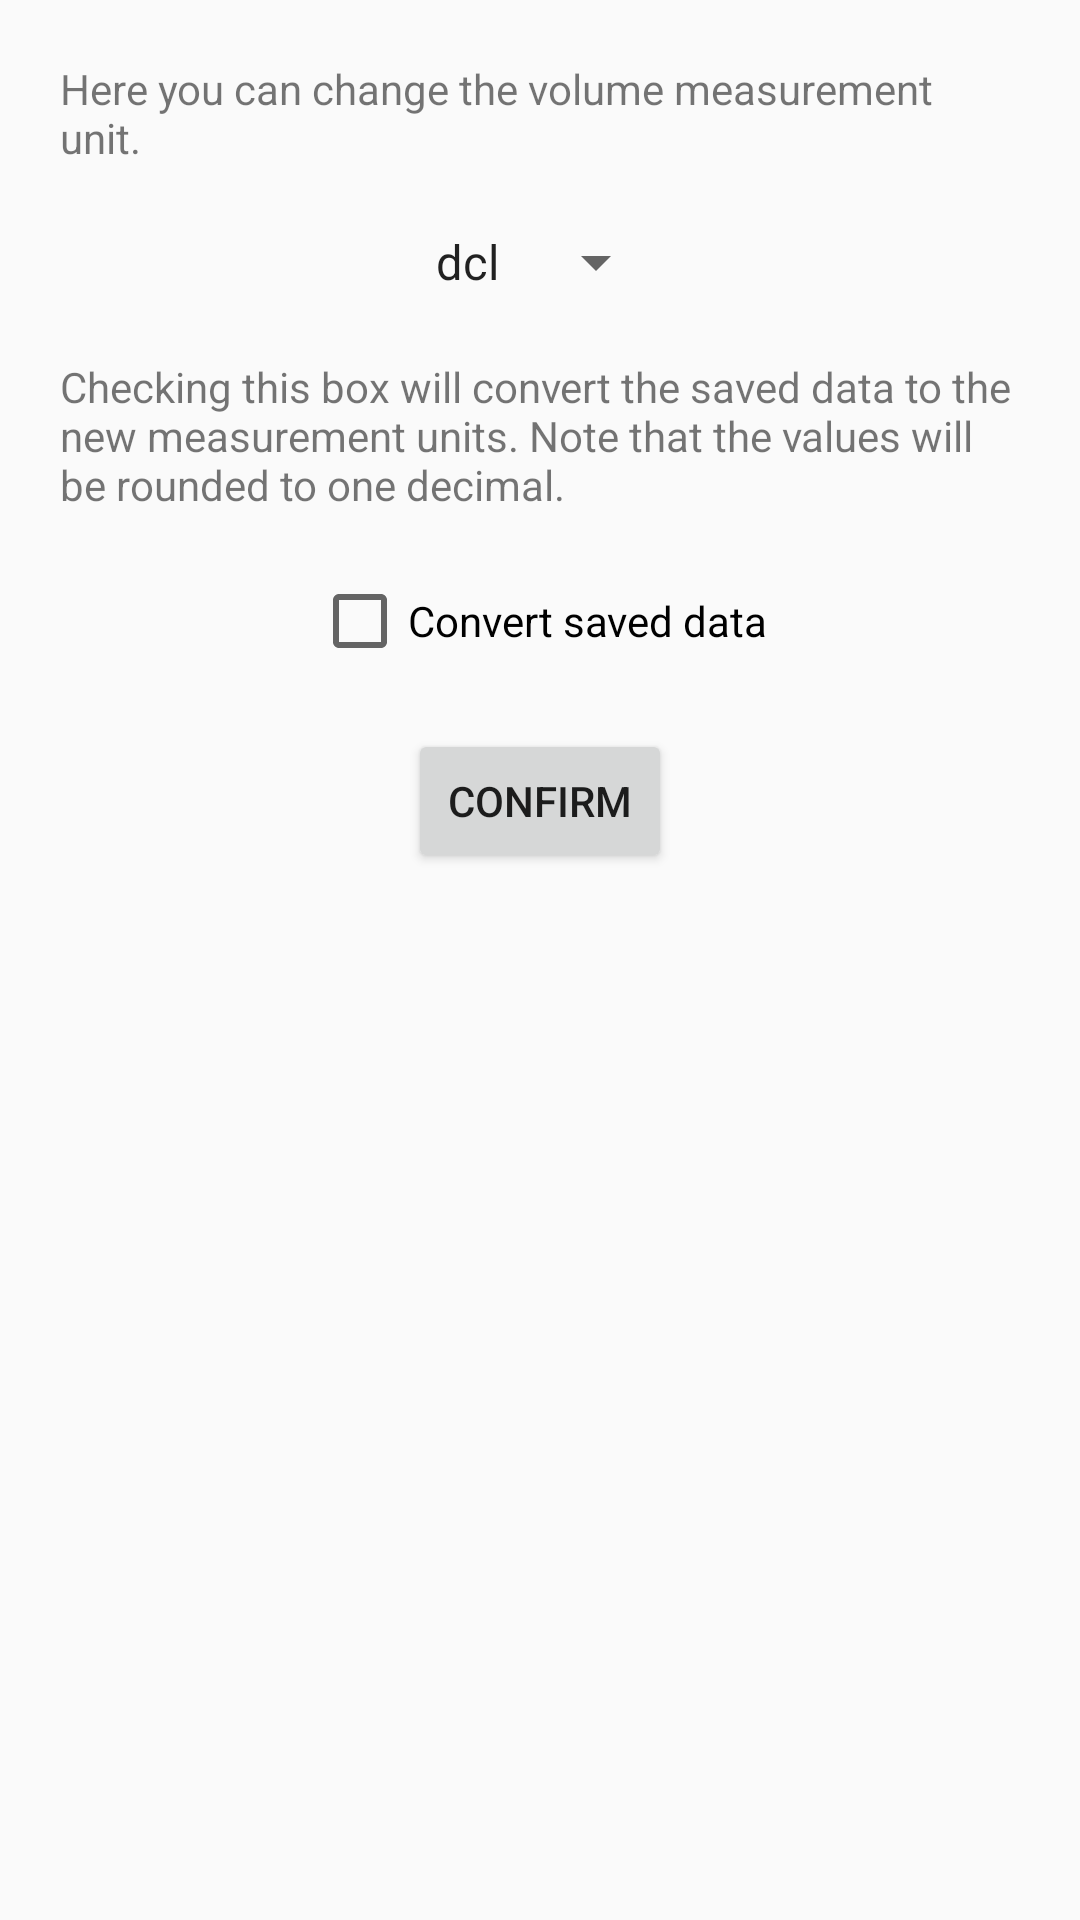

Android layout source for this screen:
<!-- AndroidManifest.xml: application theme AppTheme -->
<!-- res/layout/dialog_units.xml -->
<ScrollView xmlns:android="http://schemas.android.com/apk/res/android"
    xmlns:tools="http://schemas.android.com/tools"
    android:layout_width="match_parent"
    android:layout_height="match_parent" >
    <android.widget.RelativeLayout xmlns:android="http://schemas.android.com/apk/res/android"
        xmlns:app="http://schemas.android.com/apk/res-auto"
        xmlns:tools="http://schemas.android.com/tools"
        android:layout_width="match_parent"
        android:layout_height="match_parent"
        android:paddingTop="20dp"
        android:paddingBottom="20dp"
        android:paddingLeft="20dp"
        android:paddingRight="20dp">


        <LinearLayout
            android:layout_width="wrap_content"
            android:layout_height="wrap_content"
            android:orientation="horizontal"
            android:id="@+id/linearLayout5"
            android:layout_below="@+id/linearLayout4"
            android:layout_centerHorizontal="true">

        </LinearLayout>

        <Button
            android:id="@+id/changeButton"
            android:layout_width="wrap_content"
            android:layout_height="wrap_content"
            android:text="Confirm"
            android:layout_below="@+id/space17"
            android:layout_centerHorizontal="true" />

        <TextView
            android:id="@+id/dialogInfo"
            android:layout_width="wrap_content"
            android:layout_height="wrap_content"
            android:layout_alignParentTop="true"
            android:layout_centerHorizontal="true"
            android:text="Here you can change the volume measurement unit." />

        <Spinner
            android:id="@+id/unitSpinner"
            android:layout_width="wrap_content"
            android:layout_height="wrap_content"
            android:layout_below="@+id/space14"
            android:layout_centerHorizontal="true"
            android:entries="@array/volume_units" />

        <Space
            android:layout_width="20dp"
            android:layout_height="20dp"
            android:id="@+id/space14"
            android:layout_below="@+id/dialogInfo"
            android:layout_centerHorizontal="true" />

        <Space
            android:layout_width="20dp"
            android:layout_height="20dp"
            android:id="@+id/space16"
            android:layout_centerHorizontal="true"
            android:layout_below="@id/unitSpinner"/>

        <Space
            android:layout_width="20dp"
            android:layout_height="20dp"
            android:id="@+id/space17"
            android:layout_below="@+id/convertCheckBox"
            android:layout_alignLeft="@+id/space16"
            android:layout_alignStart="@+id/space16" />

        <CheckBox
            android:id="@+id/convertCheckBox"
            android:layout_width="wrap_content"
            android:layout_height="wrap_content"
            android:layout_below="@+id/space18"
            android:layout_centerHorizontal="true"
            android:text="Convert saved data" />

        <TextView
            android:id="@+id/textView2"
            android:layout_width="wrap_content"
            android:layout_height="wrap_content"
            android:layout_below="@+id/space16"
            android:layout_centerHorizontal="true"
            android:text="Checking this box will convert the saved data to the new measurement units. Note that the values will be rounded to one decimal." />

        <Space
            android:layout_width="20dp"
            android:layout_height="20dp"
            android:layout_below="@+id/textView2"
            android:layout_centerHorizontal="true"
            android:id="@+id/space18" />

    </android.widget.RelativeLayout>
</ScrollView>
<!-- resources referenced by this layout -->
<resources>
  <string-array name="volume_units">
          <item>dcl</item>
          <item>ml</item>
          <item>oz</item>
      </string-array>
  <style name="AppTheme" parent="Theme.AppCompat.Light.DarkActionBar">
          
          <item name="colorPrimary">@color/colorPrimary</item>
          <item name="colorPrimaryDark">@color/colorPrimaryDark</item>
          <item name="colorAccent">@color/colorAccent</item>
      </style>
  <color name="colorPrimary">#3F51B5</color>
  <color name="colorPrimaryDark">#303F9F</color>
  <color name="colorAccent">#ff4081</color>
</resources>
